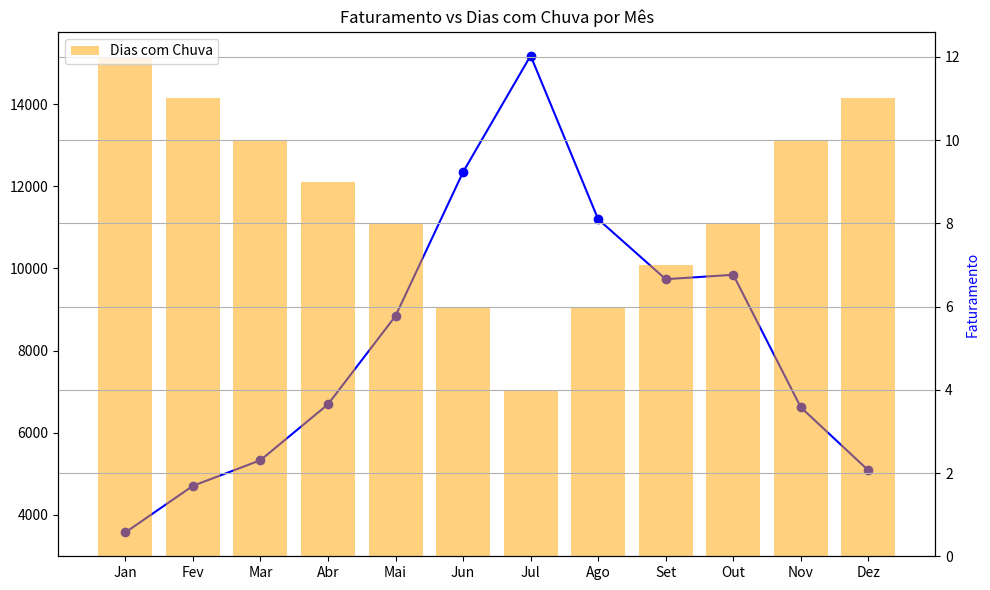
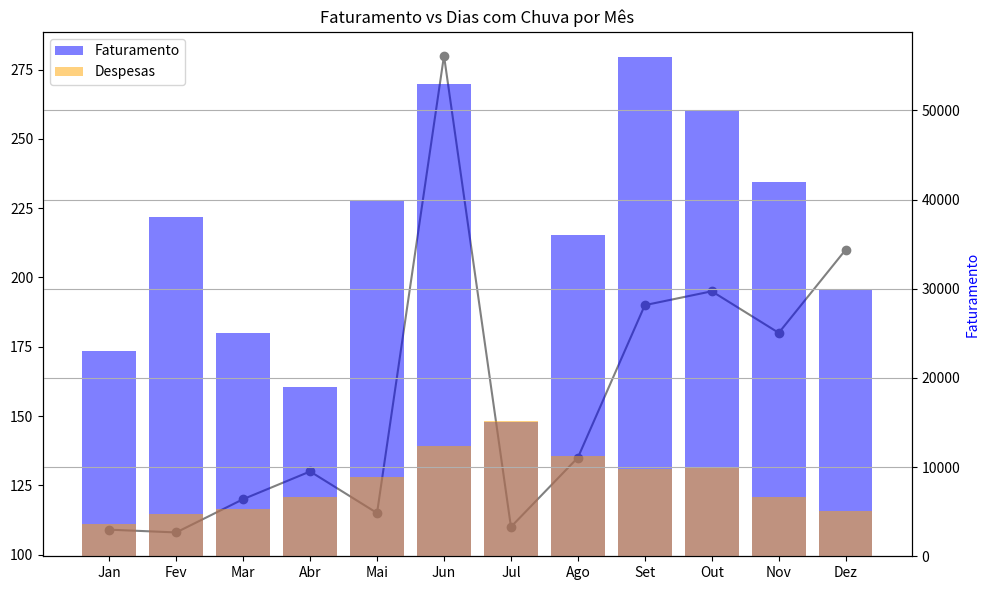

Python code for these plots, in order:
import pandas as pd
import matplotlib.pyplot as plt

meses = [
    "Jan", "Fev", "Mar", "Abr", "Mai", "Jun",
    "Jul", "Ago", "Set", "Out", "Nov", "Dez"
]

dias_com_chuva = [
    12, 11, 10, 9, 8, 6,
    4, 6, 7, 8, 10, 11
]

faturamento = [
    3574.00, 4708.00, 5332.00, 6693.00, 8843.00, 12347.00,
    15180.00, 11198.00, 9739.00, 9846.00, 6620.00, 5085.00
]

# Criando um DataFrame com os dados
df = pd.DataFrame({
    'Meses': meses,
    'Dias com Chuva': dias_com_chuva,
    'Faturamento': faturamento
})

# Configurando o tamanho do gráfico
plt.figure(figsize=(10, 6))

# Plotando o gráfico de linhas para o faturamento
plt.plot(df['Meses'], df['Faturamento'], marker='o', color='blue', label='Faturamento')

# Criando um segundo eixo y para os dias com chuva
plt.twinx()
plt.bar(df['Meses'], df['Dias com Chuva'], color='orange', alpha=0.5, label='Dias com Chuva')

# Adicionando legendas e título
plt.xlabel('Meses')
plt.ylabel('Dias com Chuva', color='orange')
plt.ylabel('Faturamento', color='blue')
plt.title('Faturamento vs Dias com Chuva por Mês')
plt.legend(loc='upper left')

# Exibindo o gráfico
plt.grid(True)
plt.tight_layout()
plt.show()

""" exer 2 """

meses2 = [
    "Jan", "Fev", "Mar", "Abr", "Mai", "Jun",
    "Jul", "Ago", "Set", "Out", "Nov", "Dez"
]

faturamento2 = [
    23000.00, 38000.00, 25000.00, 19000.00, 40000.00, 53000.00,
    15000.00, 36000.00, 56000.00, 50000.00, 42000.00, 30000.00
]

despesas = [
    3574.00, 4708.00, 5332.00, 6693.00, 8843.00, 12347.00,
    15180.00, 11198.00, 9739.00, 9846.00, 6620.00, 5085.00
]

qtd_funcionarios = [
    109, 108, 120, 130, 115, 280,
    110, 135, 190, 195, 180, 210
]

df2 = pd.DataFrame({
    'Meses': meses2,
    'Dias com Chuva': dias_com_chuva,
    'Faturamento': faturamento2,
    'Despesas': despesas,
    'Quantidade de Funcionários': qtd_funcionarios
})

# Configurando o tamanho do gráfico
plt.figure(figsize=(10, 6))

# Plotando o gráfico de linhas para o faturamento
plt.plot(df2['Meses'], df2['Quantidade de Funcionários'], marker='o', color='gray', label='Qtd de Funcionários')

# Criando um segundo eixo y para os dias com chuva
plt.twinx()
plt.bar(df2['Meses'], df2['Faturamento'], color='blue', alpha=0.5, label='Faturamento')
plt.bar(df2['Meses'], df2['Despesas'], color='orange', alpha=0.5, label='Despesas')

# Adicionando legendas e título
plt.xlabel('Meses')
plt.ylabel('Despesas', color='orange')
plt.ylabel('Faturamento', color='blue')
plt.title('Faturamento vs Dias com Chuva por Mês')
plt.legend(loc='upper left')

# Exibindo o gráfico
plt.grid(True)
plt.tight_layout()
plt.show()